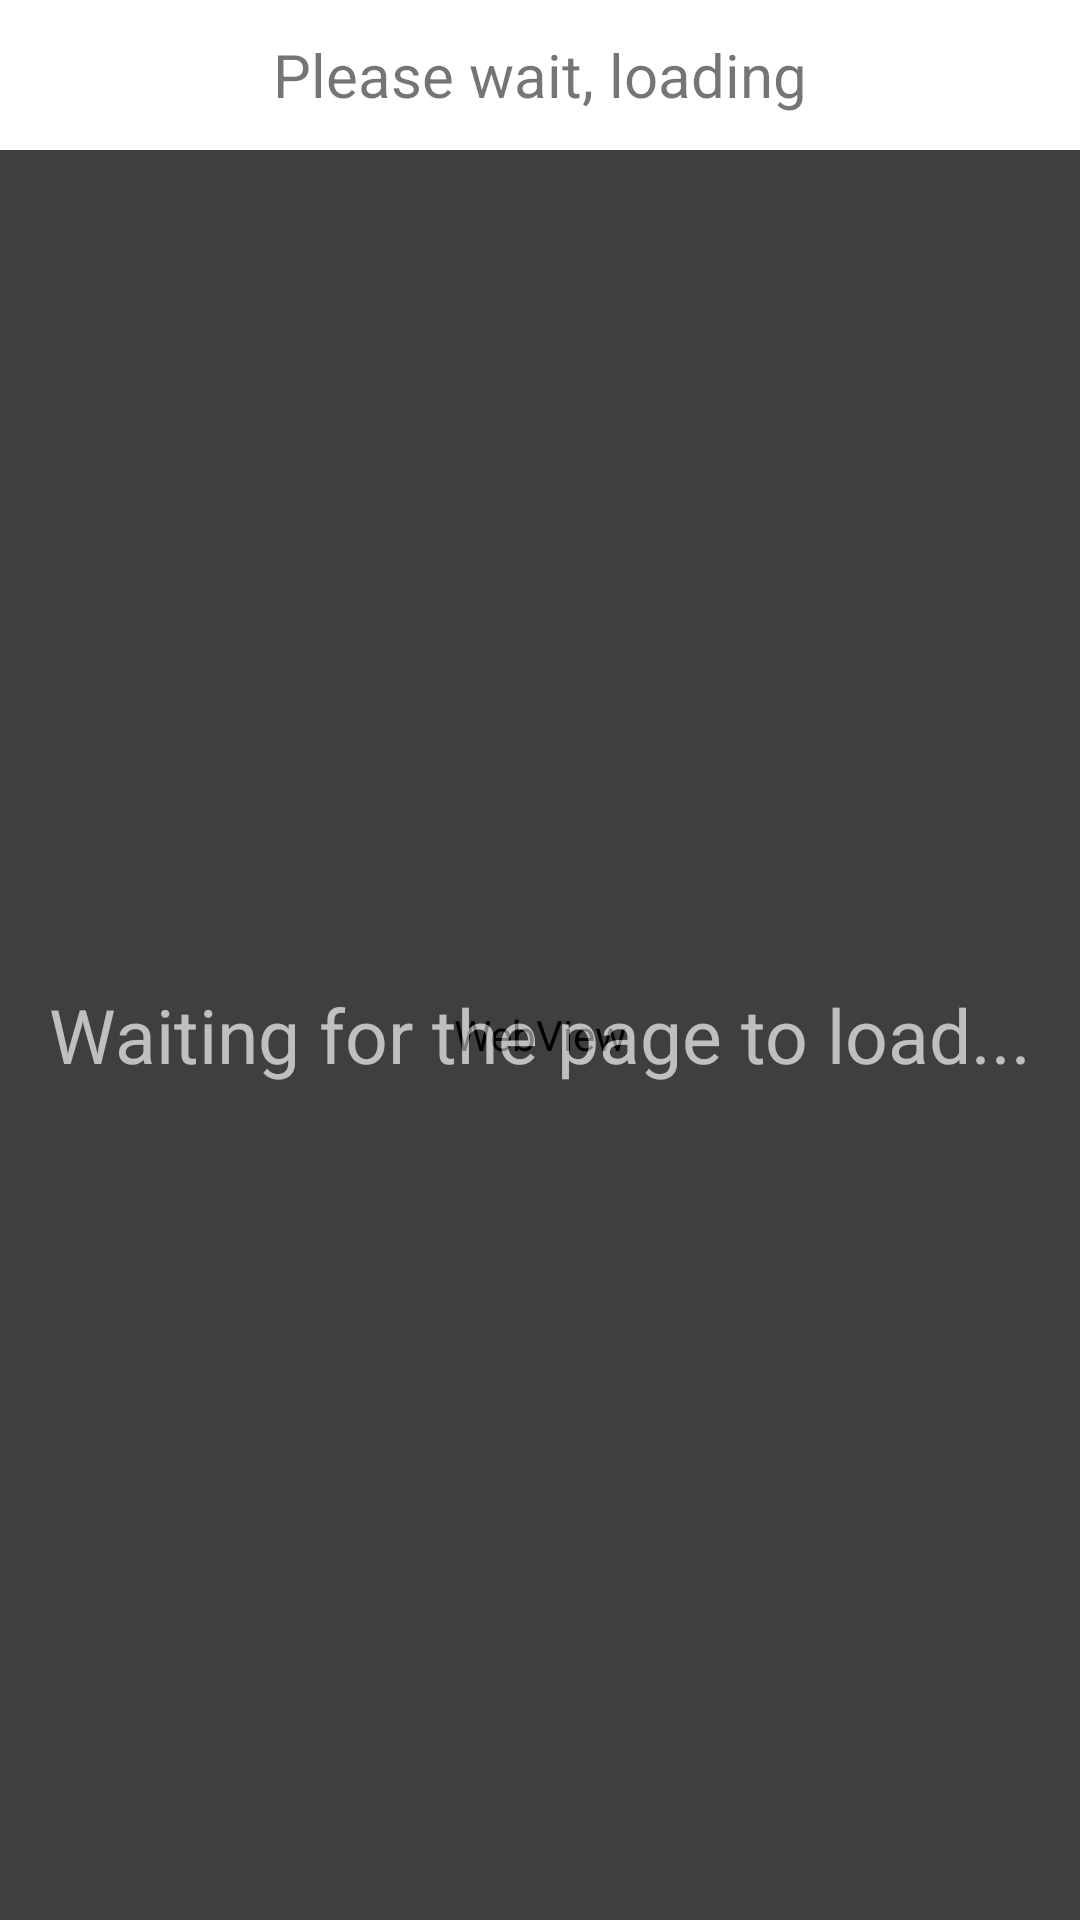

Write the Android layout XML for this screen, with the resource values it uses.
<!-- AndroidManifest.xml: application theme Theme.AutoWEB -->
<!-- res/layout/activity_executor.xml -->
<?xml version="1.0" encoding="utf-8"?>
<androidx.constraintlayout.widget.ConstraintLayout xmlns:android="http://schemas.android.com/apk/res/android"
    xmlns:app="http://schemas.android.com/apk/res-auto"
    xmlns:tools="http://schemas.android.com/tools"
    android:layout_width="match_parent"
    android:layout_height="match_parent"
    android:id="@+id/container"
    tools:activity=".activities.ExecutorActivity">

    <LinearLayout
        android:id="@+id/linearLayout"
        android:layout_width="match_parent"
        android:layout_height="50dp"
        android:gravity="center"
        android:orientation="horizontal"
        android:paddingHorizontal="10dp"
        app:layout_constraintTop_toTopOf="parent">

        <ImageView
            android:id="@+id/back"
            android:layout_width="40dp"
            android:layout_height="40dp"
            app:srcCompat="@drawable/ic_baseline_close_24"
            app:tint="@color/design_default_color_secondary_variant" />

        <TextView
            android:id="@+id/urlText"
            android:layout_width="0dp"
            android:layout_height="40dp"
            android:layout_marginHorizontal="10dp"
            android:gravity="center"
            android:textSize="20dp"
            android:lines="1"
            android:layout_weight="1"
            android:text="Please wait, loading" />

        <ImageView
            android:id="@+id/btn"
            android:layout_width="40dp"
            android:layout_height="40dp"
            app:tint="@color/design_default_color_secondary_variant"
            app:srcCompat="@drawable/ic_baseline_play_circle_outline_24" />
    </LinearLayout>

    <WebView
        android:id="@+id/webView"
        android:layout_width="match_parent"
        android:layout_height="match_parent"
        android:layout_marginTop="50dp"
        app:layout_constraintBottom_toBottomOf="parent"
        app:layout_constraintEnd_toEndOf="parent"
        app:layout_constraintStart_toStartOf="parent"
        app:layout_constraintTop_toTopOf="parent" />
    <androidx.constraintlayout.widget.ConstraintLayout
        android:id="@+id/loader"
        android:focusable="true"
        android:clickable="true"
        android:alpha="0.5"
        android:background="@color/black"
        android:layout_marginTop="50dp"
        android:layout_width="match_parent"
        android:layout_height="match_parent">
        <TextView
            android:layout_width="match_parent"
            android:layout_height="match_parent"
            android:textSize="25sp"
            android:textColor="@color/white"
            android:text="Waiting for the page to load..."
            android:gravity="center"/>
    </androidx.constraintlayout.widget.ConstraintLayout>
</androidx.constraintlayout.widget.ConstraintLayout>
<!-- resources referenced by this layout -->
<resources>
  <color name="black">#FF000000</color>
  <color name="white">#FFFFFFFF</color>
  <style name="Theme.AutoWEB" parent="Theme.MaterialComponents.DayNight.DarkActionBar">
          
          <item name="colorPrimary">@color/purple_500</item>
          <item name="colorPrimaryVariant">@color/purple_700</item>
          <item name="colorOnPrimary">@color/ic_launcher_foreground</item>
          
          <item name="colorSecondary">@color/teal_200</item>
          <item name="colorSecondaryVariant">@color/teal_700</item>
          <item name="colorOnSecondary">@color/ic_launcher_background</item>
          
          <item name="android:statusBarColor">?attr/colorPrimaryVariant</item>
          
      </style>
  <color name="purple_500">#FF6200EE</color>
  <color name="purple_700">#FF3700B3</color>
  <color name="ic_launcher_foreground">#C1E8FF</color>
  <color name="teal_200">#FF03DAC5</color>
  <color name="teal_700">#FF018786</color>
  <color name="ic_launcher_background">#2E3133</color>
</resources>
